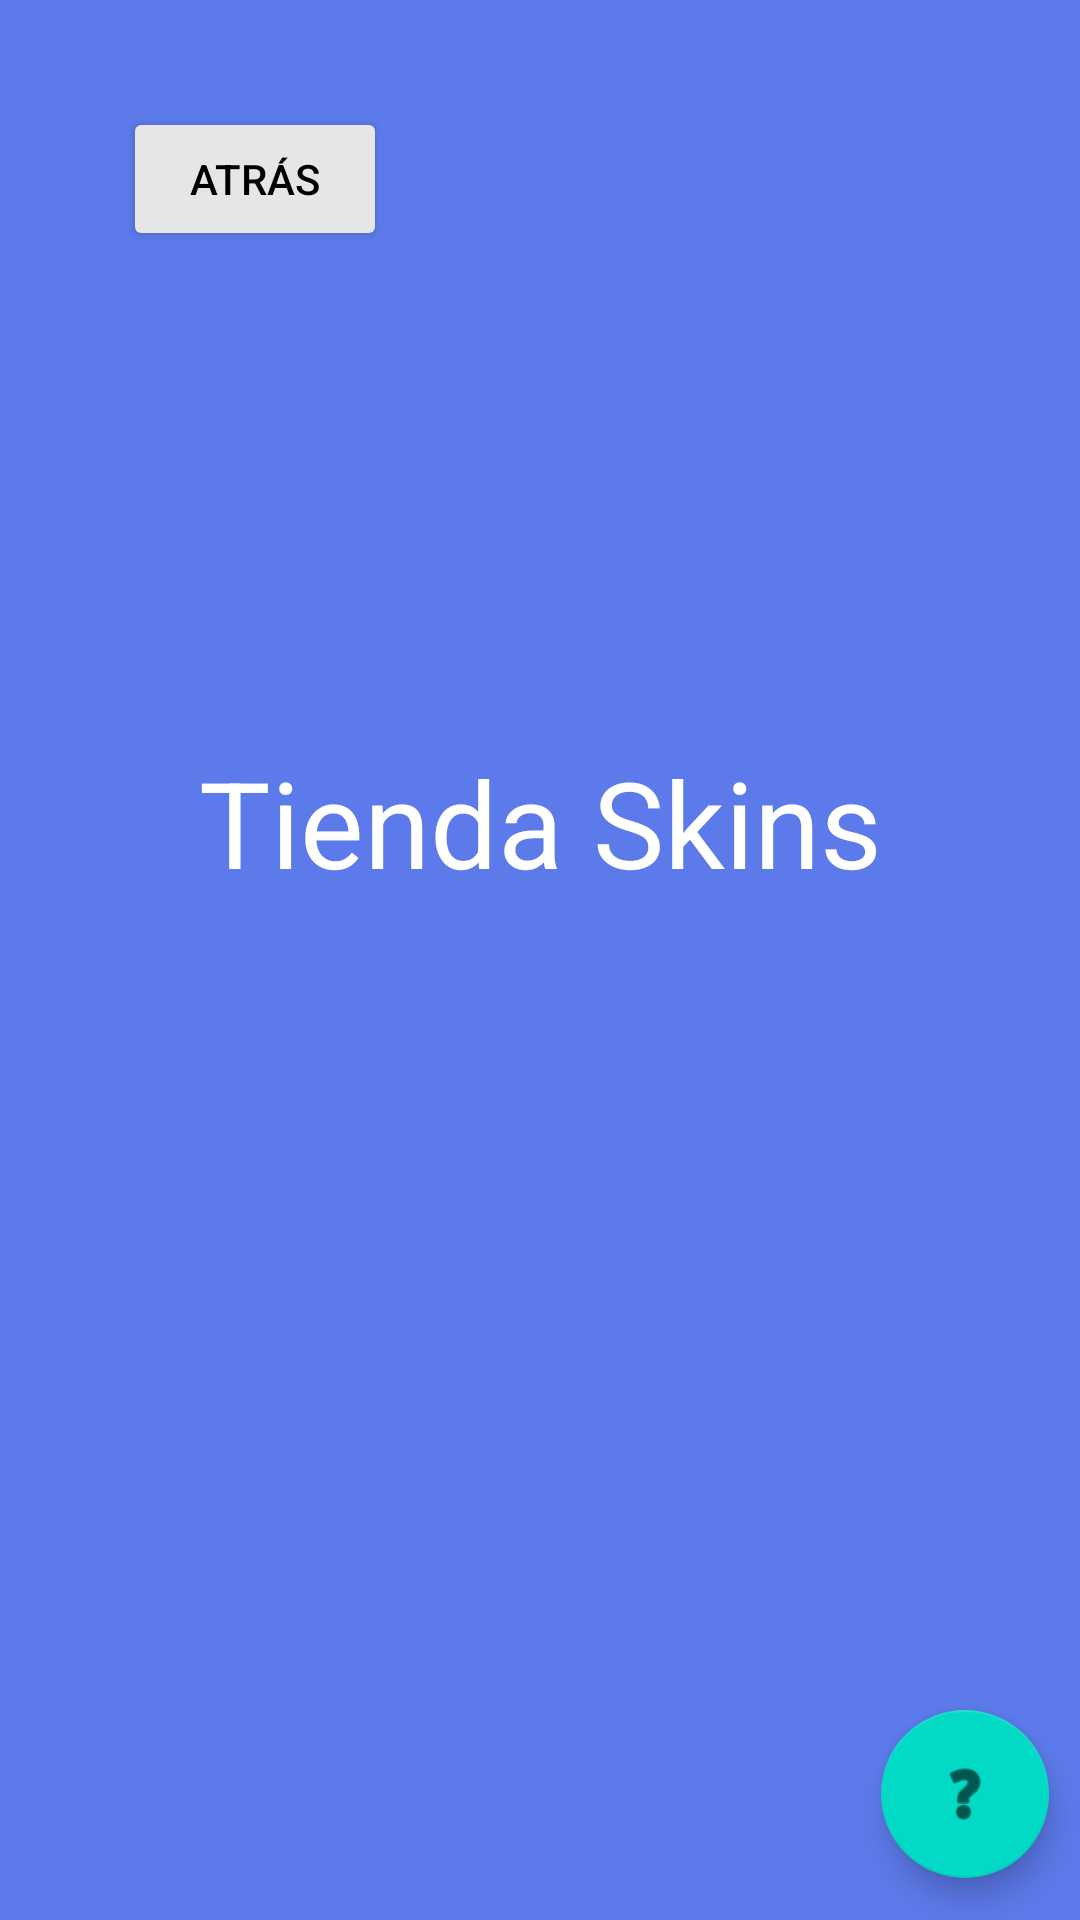

The Android layout XML behind this screen, and the referenced resources:
<!-- AndroidManifest.xml: application theme Theme.MyDrobe -->
<!-- res/layout/interfaztiendaskins.xml -->
<?xml version="1.0" encoding="utf-8"?>
<androidx.constraintlayout.widget.ConstraintLayout xmlns:android="http://schemas.android.com/apk/res/android"
    xmlns:app="http://schemas.android.com/apk/res-auto"
    xmlns:tools="http://schemas.android.com/tools"
    android:layout_width="match_parent"
    android:layout_height="match_parent"
    android:background="#5C7AEA">

    <com.google.android.material.floatingactionbutton.FloatingActionButton
        android:id="@+id/floatingActionButton5"
        android:layout_width="wrap_content"
        android:layout_height="wrap_content"
        android:clickable="true"
        android:onClick="ayuda"
        app:layout_constraintBottom_toBottomOf="parent"
        app:layout_constraintEnd_toEndOf="parent"
        app:layout_constraintHorizontal_bias="0.966"
        app:layout_constraintStart_toStartOf="parent"
        app:layout_constraintTop_toTopOf="parent"
        app:layout_constraintVertical_bias="0.976"
        app:srcCompat="@android:drawable/ic_menu_help"
        tools:ignore="SpeakableTextPresentCheck" />

    <Button
        android:id="@+id/btn_volver_tienda"
        android:layout_width="wrap_content"
        android:layout_height="wrap_content"
        android:backgroundTint="#E6E6E6"
        android:onClick="atras"
        android:text="ATRÁS"
        android:textColor="@color/black"
        app:layout_constraintBottom_toBottomOf="parent"
        app:layout_constraintEnd_toEndOf="parent"
        app:layout_constraintHorizontal_bias="0.151"
        app:layout_constraintStart_toStartOf="parent"
        app:layout_constraintTop_toTopOf="parent"
        app:layout_constraintVertical_bias="0.06" />

    <ImageView
        android:id="@+id/imageView"
        android:layout_width="385dp"
        android:layout_height="191dp"
        app:layout_constraintBottom_toBottomOf="parent"
        app:layout_constraintEnd_toEndOf="parent"
        app:layout_constraintHorizontal_bias="0.615"
        app:layout_constraintStart_toStartOf="parent"
        app:layout_constraintTop_toTopOf="parent"
        app:layout_constraintVertical_bias="0.138"
        app:srcCompat="@drawable/tienda_background_image" />

    <Button
        android:id="@+id/btn_skin_1"
        android:layout_width="wrap_content"
        android:layout_height="wrap_content"
        android:background="#00FFFFFF"
        app:layout_constraintBottom_toTopOf="@+id/btn_skin_3"
        app:layout_constraintEnd_toStartOf="@+id/btn_skin_2"
        app:layout_constraintStart_toStartOf="parent"
        app:layout_constraintTop_toBottomOf="@+id/imageView" />

    <Button
        android:id="@+id/btn_skin_2"
        android:layout_width="wrap_content"
        android:layout_height="wrap_content"
        android:background="#00FFFFFF"
        app:layout_constraintBottom_toTopOf="@+id/btn_skin_4"
        app:layout_constraintEnd_toEndOf="parent"
        app:layout_constraintHorizontal_bias="0.78"
        app:layout_constraintStart_toStartOf="parent"
        app:layout_constraintTop_toBottomOf="@+id/imageView"
        app:layout_constraintVertical_bias="0.497" />

    <Button
        android:id="@+id/btn_skin_3"
        android:layout_width="wrap_content"
        android:layout_height="wrap_content"
        android:background="#00FFFFFF"
        app:layout_constraintBottom_toBottomOf="parent"
        app:layout_constraintEnd_toStartOf="@+id/btn_skin_4"
        app:layout_constraintStart_toStartOf="parent"
        app:layout_constraintTop_toBottomOf="@+id/imageView"
        app:layout_constraintVertical_bias="0.616" />

    <Button
        android:id="@+id/btn_skin_4"
        android:layout_width="wrap_content"
        android:layout_height="wrap_content"
        android:background="#00FFFFFF"
        app:layout_constraintBottom_toBottomOf="parent"
        app:layout_constraintEnd_toEndOf="parent"
        app:layout_constraintHorizontal_bias="0.78"
        app:layout_constraintStart_toStartOf="parent"
        app:layout_constraintTop_toBottomOf="@+id/imageView"
        app:layout_constraintVertical_bias="0.616" />

    <TextView
        android:id="@+id/txt_titulo_tienda_skins"
        android:layout_width="305dp"
        android:layout_height="92dp"
        android:text="Tienda Skins"
        android:textAlignment="center"
        android:textColor="@color/white"
        android:textSize="40sp"
        app:layout_constraintBottom_toTopOf="@+id/btn_skin_1"
        app:layout_constraintEnd_toEndOf="parent"
        app:layout_constraintStart_toStartOf="parent"
        app:layout_constraintTop_toBottomOf="@+id/imageView" />
</androidx.constraintlayout.widget.ConstraintLayout>
<!-- resources referenced by this layout -->
<resources>
  <style name="Theme.MyDrobe" parent="Theme.MaterialComponents.DayNight.DarkActionBar">
          
          <item name="colorPrimary">@color/purple_500</item>
          <item name="colorPrimaryVariant">@color/purple_700</item>
          <item name="colorOnPrimary">@color/white</item>
          
          <item name="colorSecondary">@color/teal_200</item>
          <item name="colorSecondaryVariant">@color/teal_700</item>
          <item name="colorOnSecondary">@color/black</item>
          
          <item name="android:statusBarColor" tools:targetApi="l">?attr/colorPrimaryVariant</item>
          
      </style>
  <!-- not gathered from this repository: default colours our renderer supplied (Android Studio template values) -->
  <color name="purple_500">#FF6200EE</color>
  <color name="purple_700">#FF3700B3</color>
  <color name="teal_200">#FF03DAC5</color>
  <color name="teal_700">#FF018786</color>
  <color name="black">#FF000000</color>
  <color name="white">#FFFFFFFF</color>
</resources>
